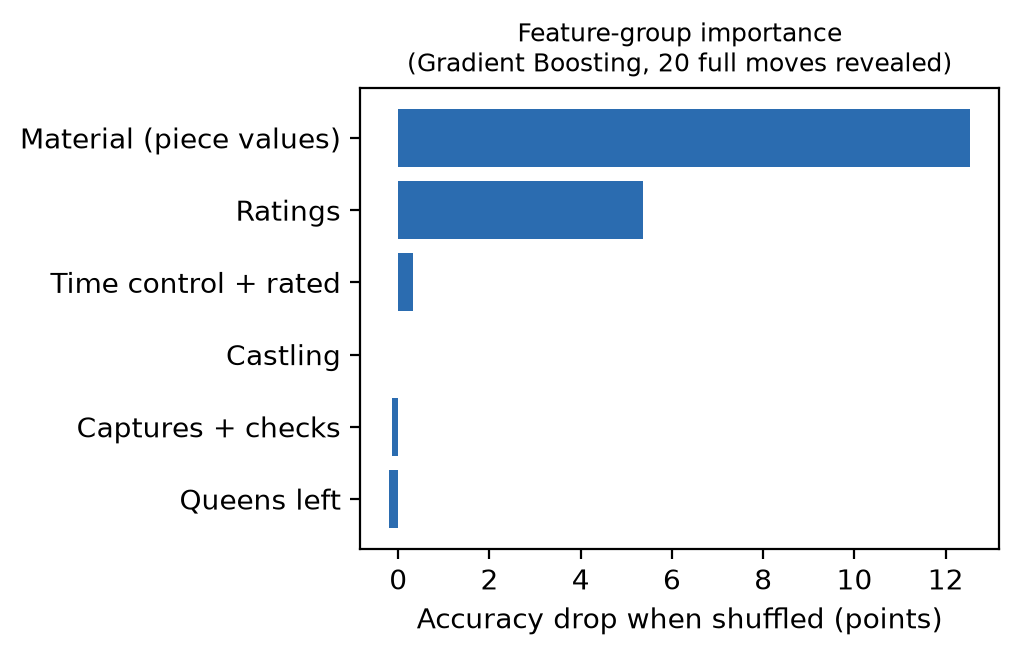

Data behind this chart, as committed beside it:
, accuracy_drop_when_shuffled
Material (piece values), 0.1253
Ratings, 0.05373
Time control + rated, 0.00319
Castling, -0.0001153
Captures + checks, -0.001307
Queens left, -0.001922
